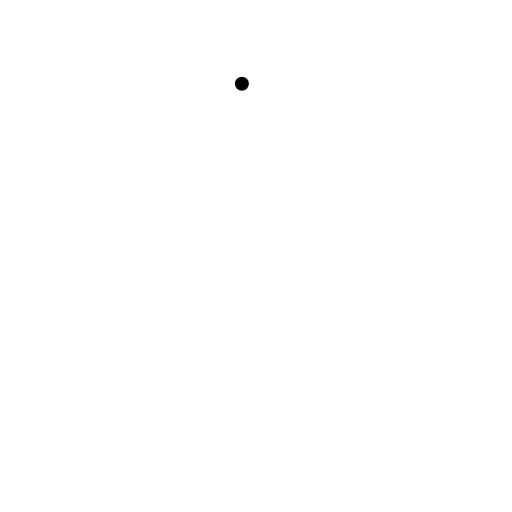
t = 0.00 s
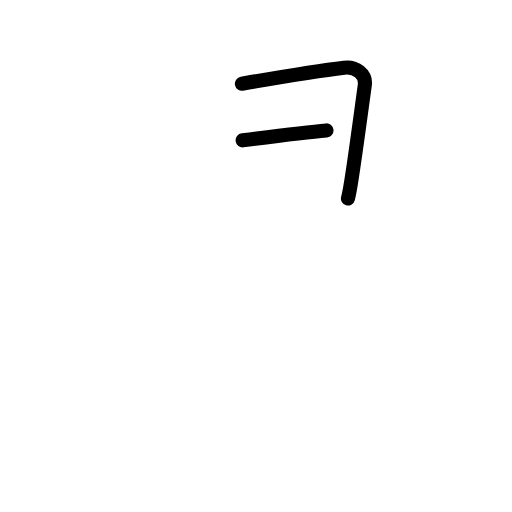
t = 1.75 s
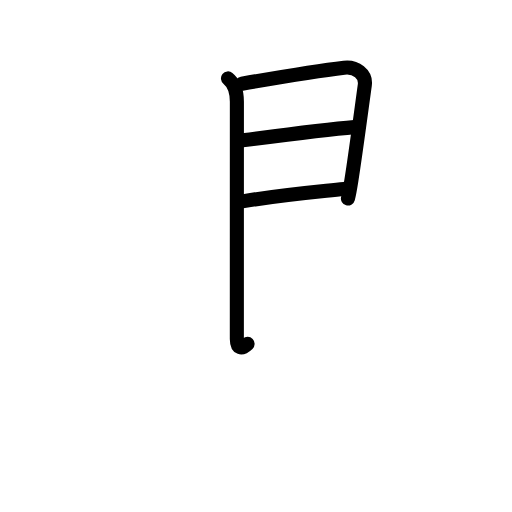
t = 3.63 s
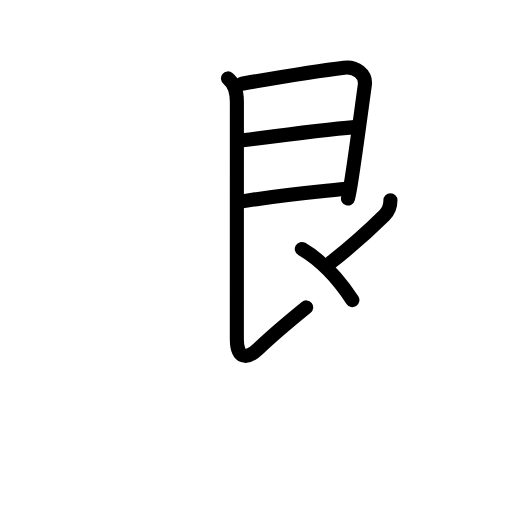
t = 5.50 s
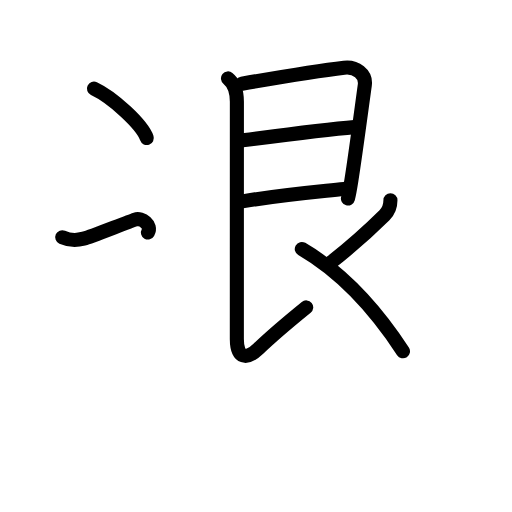
t = 7.17 s
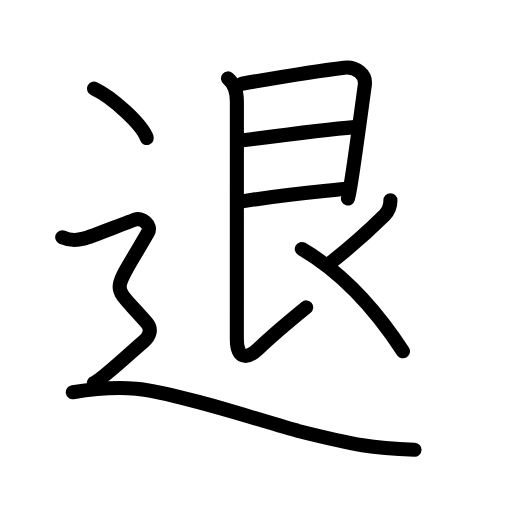
t = 9.00 s

The animated SVG that drew these frames (rendered in a browser with its animation timeline set to each time). Animation: 28 SMIL elements (animate=28); one cycle of 9.00 s.

<?xml version="1.0" encoding="UTF-8"?>
<!--
AniKanjiVG is licensed by CC-BY-SA Paul C. Sommerhoff (https://bitbucket.org/sommerhoff/anikanjivg).
AniKanjiVG uses KanjiVG which is licensed by CC-BY-SA Ulrich Apel (http://kanjivg.tagaini.net).
See also http://creativecommons.org/licenses/by-sa/3.0/
-->
<svg xmlns:kvg='http://kanjivg.tagaini.net' xmlns='http://www.w3.org/2000/svg' width='109' height='109' viewBox='0 0 109 109' style='fill:none;stroke:#000000;stroke-width:3;stroke-linecap:round;stroke-linejoin:round;' id="kvg:kanji_09000"><g id="kvg:09000" kvg:element="退"><g id="kvg:09000-g1" kvg:element="艮"><path id="kvg:09000-s1" kvg:type="㇕" d="M51.5,17.82c8.45-1.47,16.9-2.84,21.77-3.41c2.48-0.29,4.73,1.34,4.39,3.72c-0.7,5.04-2,14.91-2.88,20.42c-0.27,1.71-0.52,3.03-0.71,3.72"><animate attributeName="d" begin="0.0s" dur="0.25s" from="M51.5,17.82C51.5,17.82,51.5,17.82,51.5,17.82" to="M51.5,17.82c8.45-1.47,16.9-2.84,21.77-3.41" />
<animate attributeName="d" begin="0.25s" dur="0.25s" from="M51.5,17.82c8.45-1.47,16.9-2.84,21.77-3.41c0,0,0,0,0,0,0" to="M51.5,17.82c8.45-1.47,16.9-2.84,21.77-3.41c2.48-0.29,4.73,1.34,4.39,3.72" />
<animate attributeName="d" begin="0.5s" dur="0.25s" from="M51.5,17.82c8.45-1.47,16.9-2.84,21.77-3.41c2.48-0.29,4.73,1.34,4.39,3.72c0,0,0,0,0,0,0" to="M51.5,17.82c8.45-1.47,16.9-2.84,21.77-3.41c2.48-0.29,4.73,1.34,4.39,3.72c-0.7,5.04-2,14.91-2.88,20.42" />
<animate attributeName="d" begin="0.75s" dur="0.25s" from="M51.5,17.82c8.45-1.47,16.9-2.84,21.77-3.41c2.48-0.29,4.73,1.34,4.39,3.72c-0.7,5.04-2,14.91-2.88,20.42c0,0,0,0,0,0,0" to="M51.5,17.82c8.45-1.47,16.9-2.84,21.77-3.41c2.48-0.29,4.73,1.34,4.39,3.72c-0.7,5.04-2,14.91-2.88,20.42c-0.27,1.71-0.52,3.03-0.71,3.72" />
</path>
<path id="kvg:09000-s2" kvg:type="㇐a" d="M51.65,29.88c6.72-0.88,18.76-2.4,23.81-2.82"><animate attributeName="d" begin="1.0s" dur="1.0s" from="M51.65,29.88C51.65,29.88,51.65,29.88,51.65,29.88" to="M51.65,29.88c6.72-0.88,18.76-2.4,23.81-2.82" />
<animate attributeName="d" begin="0s" dur="1.0s" from="M-100,-100" to="M-100,-100" />
</path>
<path id="kvg:09000-s3" kvg:type="㇐a" d="M51.59,42.87c8.28-1.37,13.83-1.83,21.66-2.65"><animate attributeName="d" begin="2.0s" dur="1.0s" from="M51.59,42.87C51.59,42.87,51.59,42.87,51.59,42.87" to="M51.59,42.87c8.28-1.37,13.83-1.83,21.66-2.65" />
<animate attributeName="d" begin="0s" dur="2.0s" from="M-100,-100" to="M-100,-100" />
</path>
<path id="kvg:09000-s4" kvg:type="㇙" d="M48.54,16.69c1.33,1.06,1.89,2.94,1.89,4.98c0,3.84-0.01,47.81-0.01,50.48c0,4.23,2.11,4.47,4.58,2.1c3-2.88,6.88-6.12,10.19-8.81"><animate attributeName="d" begin="3.0s" dur="0.25s" from="M48.54,16.69C48.54,16.69,48.54,16.69,48.54,16.69" to="M48.54,16.69c1.33,1.06,1.89,2.94,1.89,4.98" />
<animate attributeName="d" begin="3.25s" dur="0.25s" from="M48.54,16.69c1.33,1.06,1.89,2.94,1.89,4.98c0,0,0,0,0,0,0" to="M48.54,16.69c1.33,1.06,1.89,2.94,1.89,4.98c0,3.84-0.01,47.81-0.01,50.48" />
<animate attributeName="d" begin="3.5s" dur="0.25s" from="M48.54,16.69c1.33,1.06,1.89,2.94,1.89,4.98c0,3.84-0.01,47.81-0.01,50.48c0,0,0,0,0,0,0" to="M48.54,16.69c1.33,1.06,1.89,2.94,1.89,4.98c0,3.84-0.01,47.81-0.01,50.48c0,4.23,2.11,4.47,4.58,2.1" />
<animate attributeName="d" begin="3.75s" dur="0.25s" from="M48.54,16.69c1.33,1.06,1.89,2.94,1.89,4.98c0,3.84-0.01,47.81-0.01,50.48c0,4.23,2.11,4.47,4.58,2.1c0,0,0,0,0,0,0" to="M48.54,16.69c1.33,1.06,1.89,2.94,1.89,4.98c0,3.84-0.01,47.81-0.01,50.48c0,4.23,2.11,4.47,4.58,2.1c3-2.88,6.88-6.12,10.19-8.81" />
<animate attributeName="d" begin="0s" dur="3.0s" from="M-100,-100" to="M-100,-100" />
</path>
<path id="kvg:09000-s5" kvg:type="㇒" d="M83.12,42.62c0,1.01-0.32,2.25-1.27,3.19c-4.35,4.31-6.97,6.56-11.37,10.04"><animate attributeName="d" begin="4.0s" dur="0.5s" from="M83.12,42.62C83.12,42.62,83.12,42.62,83.12,42.62" to="M83.12,42.62c0,1.01-0.32,2.25-1.27,3.19" />
<animate attributeName="d" begin="4.5s" dur="0.5s" from="M83.12,42.62c0,1.01-0.32,2.25-1.27,3.19c0,0,0,0,0,0,0" to="M83.12,42.62c0,1.01-0.32,2.25-1.27,3.19c-4.35,4.31-6.97,6.56-11.37,10.04" />
<animate attributeName="d" begin="0s" dur="4.0s" from="M-100,-100" to="M-100,-100" />
</path>
<path id="kvg:09000-s6" kvg:type="㇔/㇏" d="M64.25,53c6,3.5,13.5,9.5,21.54,21.79"><animate attributeName="d" begin="5.0s" dur="1.0s" from="M64.25,53C64.25,53,64.25,53,64.25,53" to="M64.25,53c6,3.5,13.5,9.5,21.54,21.79" />
<animate attributeName="d" begin="0s" dur="5.0s" from="M-100,-100" to="M-100,-100" />
</path>
</g>
<g id="kvg:09000-g2" kvg:element="⻌" kvg:original="辶" kvg:position="nyo" kvg:radical="tradit"><path id="kvg:09000-s7" kvg:type="㇔" d="M20,18.88c3.97,1.85,10.26,7.62,11.25,10.51"><animate attributeName="d" begin="6.0s" dur="1.0s" from="M20,18.88C20,18.88,20,18.88,20,18.88" to="M20,18.88c3.97,1.85,10.26,7.62,11.25,10.51" />
<animate attributeName="d" begin="0s" dur="6.0s" from="M-100,-100" to="M-100,-100" />
</path>
<path id="kvg:09000-s8" kvg:type="㇋" d="M13.25,50.5C15.5,51.5,17,51,18,50.75s9.25-3.5,10.75-4s3.64,1.18,2.75,2.75c-8,14-8,10.25-0.25,19.25c1.09,1.27,0.75,2.75-0.75,4S21.5,81,20,81.5"><animate attributeName="d" begin="7.0s" dur="0.3333333333333333s" from="M13.25,50.5C13.25,50.5,13.25,50.5,13.25,50.5" to="M13.25,50.5C15.5,51.5,17,51,18,50.75s9.25-3.5,10.75-4s3.64,1.18,2.75,2.75" />
<animate attributeName="d" begin="7.333333333333333s" dur="0.3333333333333333s" from="M13.25,50.5C15.5,51.5,17,51,18,50.75s9.25-3.5,10.75-4s3.64,1.18,2.75,2.75c0,0,0,0,0,0,0" to="M13.25,50.5C15.5,51.5,17,51,18,50.75s9.25-3.5,10.75-4s3.64,1.18,2.75,2.75c-8,14-8,10.25-0.25,19.25" />
<animate attributeName="d" begin="7.666666666666667s" dur="0.3333333333333333s" from="M13.25,50.5C15.5,51.5,17,51,18,50.75s9.25-3.5,10.75-4s3.64,1.18,2.75,2.75c-8,14-8,10.25-0.25,19.25c0,0,0,0,0,0,0" to="M13.25,50.5C15.5,51.5,17,51,18,50.75s9.25-3.5,10.75-4s3.64,1.18,2.75,2.75c-8,14-8,10.25-0.25,19.25c1.09,1.27,0.75,2.75-0.75,4S21.5,81,20,81.5" />
<animate attributeName="d" begin="0s" dur="7.0s" from="M-100,-100" to="M-100,-100" />
</path>
<path id="kvg:09000-s9" kvg:type="㇏a" d="M15.5,83.5c3-0.5,8.91-1.16,13.5-0.75c8.5,0.75,30.03,7.88,34.5,9c12.5,3.12,15.75,3.62,24.75,4"><animate attributeName="d" begin="8.0s" dur="0.3333333333333333s" from="M15.5,83.5C15.5,83.5,15.5,83.5,15.5,83.5" to="M15.5,83.5c3-0.5,8.91-1.16,13.5-0.75" />
<animate attributeName="d" begin="8.333333333333334s" dur="0.3333333333333333s" from="M15.5,83.5c3-0.5,8.91-1.16,13.5-0.75c0,0,0,0,0,0,0" to="M15.5,83.5c3-0.5,8.91-1.16,13.5-0.75c8.5,0.75,30.03,7.88,34.5,9" />
<animate attributeName="d" begin="8.666666666666666s" dur="0.3333333333333333s" from="M15.5,83.5c3-0.5,8.91-1.16,13.5-0.75c8.5,0.75,30.03,7.88,34.5,9c0,0,0,0,0,0,0" to="M15.5,83.5c3-0.5,8.91-1.16,13.5-0.75c8.5,0.75,30.03,7.88,34.5,9c12.5,3.12,15.75,3.62,24.75,4" />
<animate attributeName="d" begin="0s" dur="8.0s" from="M-100,-100" to="M-100,-100" />
</path>
</g>
</g>
</svg>
